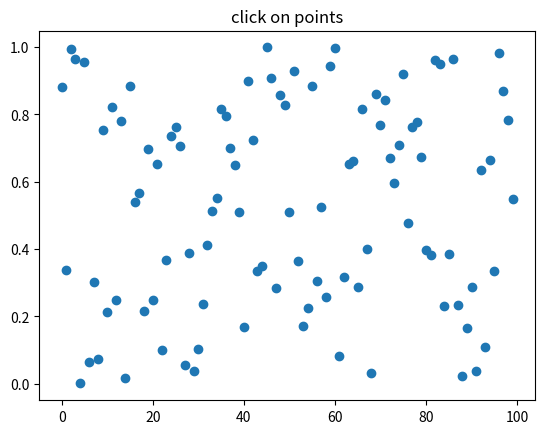

Reproduce this figure in Python.
import numpy as np
import matplotlib.pyplot as plt

fig = plt.figure()
ax = fig.add_subplot(111)
ax.set_title('click on points')

line, = ax.plot(np.random.rand(100), 'o', picker=5)  # 5 points tolerance


def onpick(event):
    thisline = event.artist
    xdata = thisline.get_xdata()
    ydata = thisline.get_ydata()
    ind = event.ind
    points = tuple(zip(xdata[ind], ydata[ind]))
    print('onpick points:', points)


fig.canvas.mpl_connect('pick_event', onpick)

plt.show()
